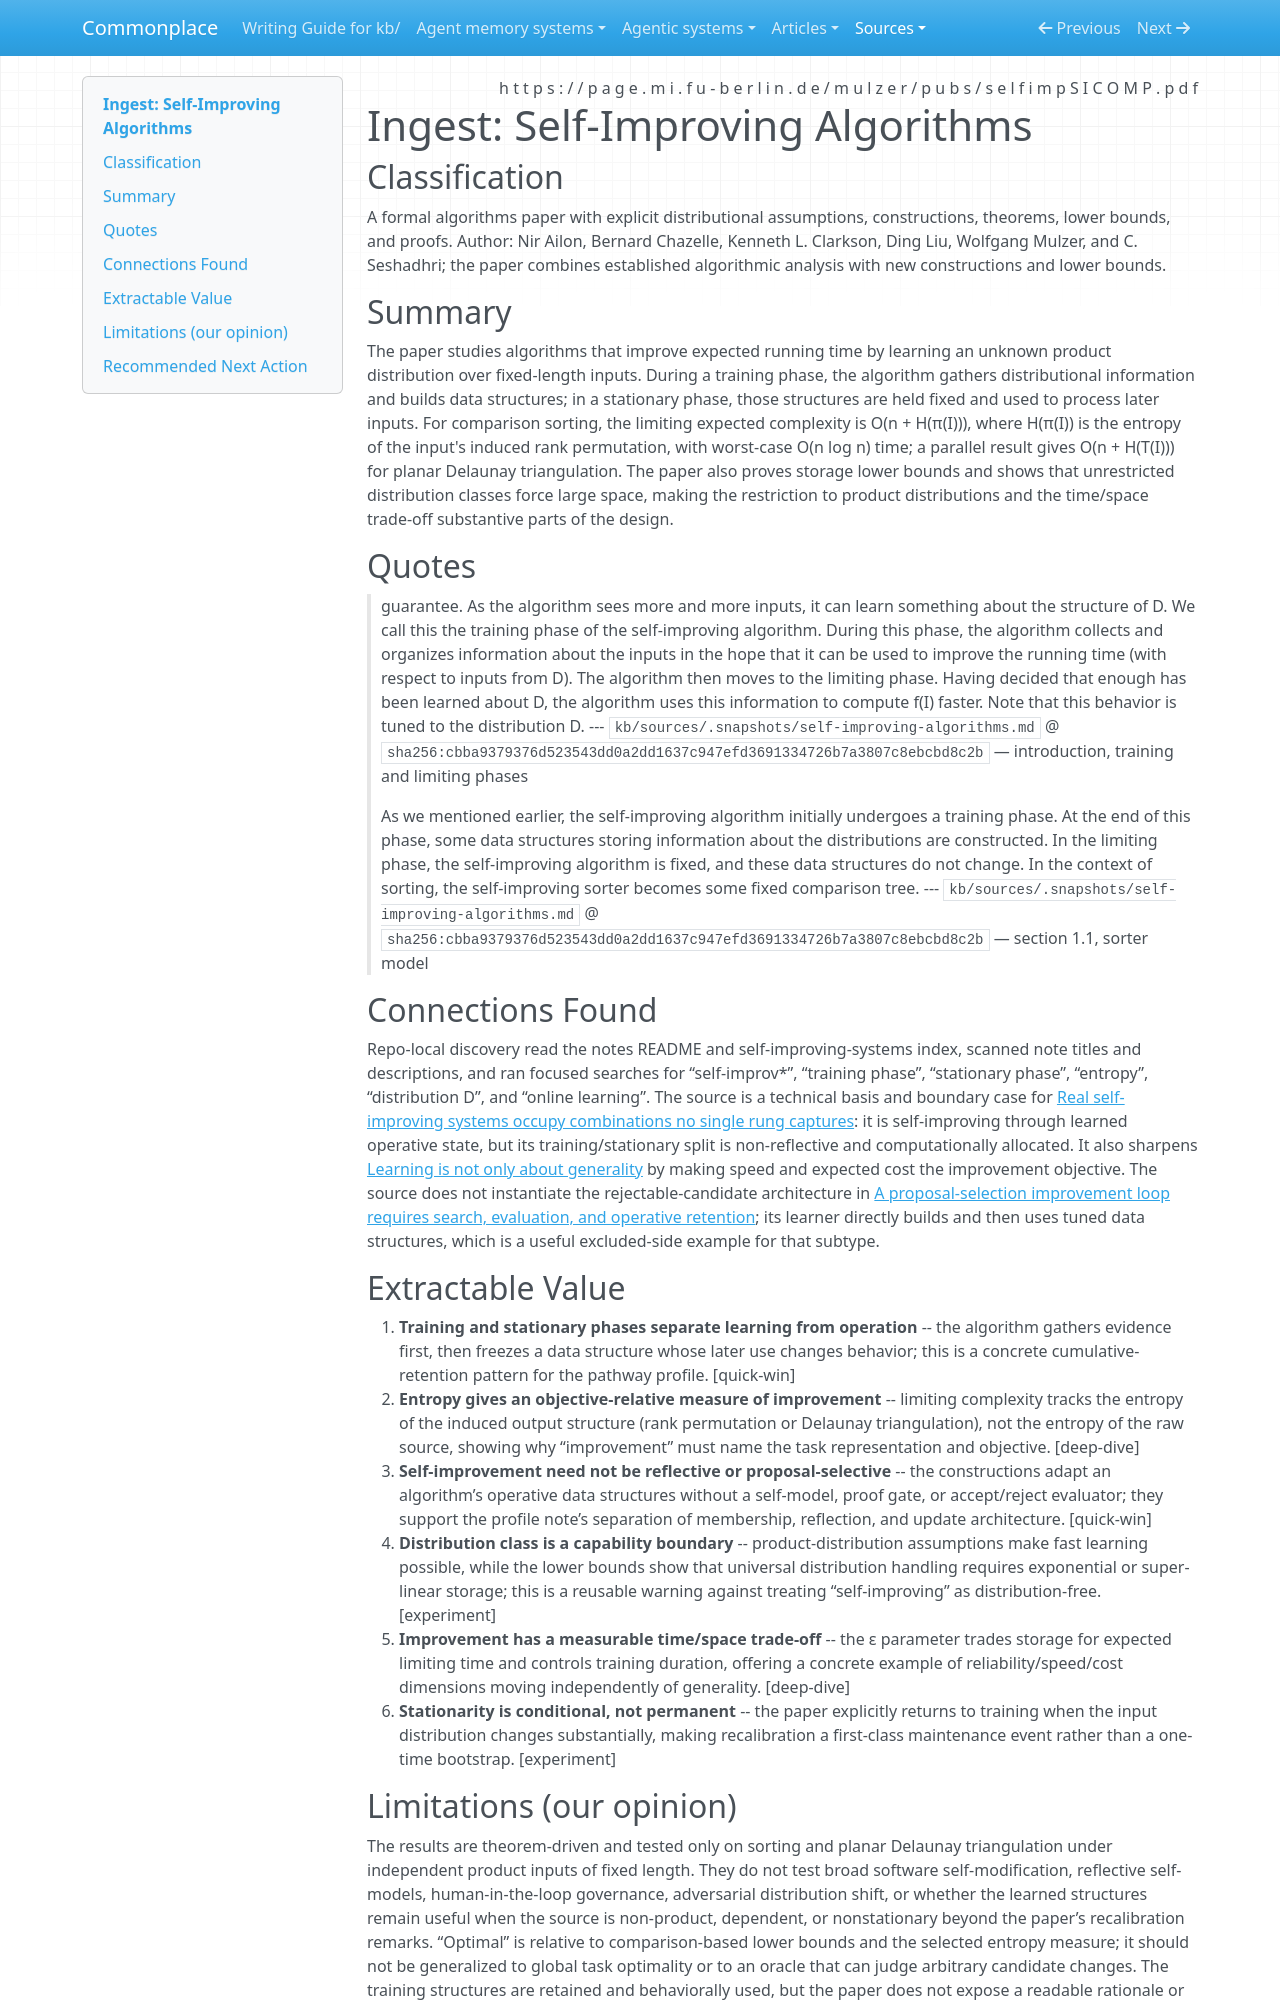

repository: zby/commonplace · page: sources/self-improving-algorithms.ingest/index.html · generator: mkdocs

---
description: "Ailon et al. learn a product input distribution, then retain data structures that reach entropy-optimal limiting performance"
source: https://page.mi.fu-berlin.de/mulzer/pubs/selfimpSICOMP.pdf
captured: "2026-07-21"
capture: pdf-read
genre: scientific-paper
snapshot_sha256: cbba9379376d523543dd0a2dd1637c947efd3691334726b7a3807c8ebcbd8c2b
ingested: "2026-07-21"
type: types/ingest-report.md
domains: [self-improvement, online-learning, algorithms, entropy]
---

# Ingest: Self-Improving Algorithms

## Classification

A formal algorithms paper with explicit distributional assumptions, constructions, theorems, lower bounds, and proofs.
Author: Nir Ailon, Bernard Chazelle, Kenneth L. Clarkson, Ding Liu, Wolfgang Mulzer, and C. Seshadhri; the paper combines established algorithmic analysis with new constructions and lower bounds.

## Summary

The paper studies algorithms that improve expected running time by learning an unknown product distribution over fixed-length inputs. During a training phase, the algorithm gathers distributional information and builds data structures; in a stationary phase, those structures are held fixed and used to process later inputs. For comparison sorting, the limiting expected complexity is O(n + H(π(I))), where H(π(I)) is the entropy of the input's induced rank permutation, with worst-case O(n log n) time; a parallel result gives O(n + H(T(I))) for planar Delaunay triangulation. The paper also proves storage lower bounds and shows that unrestricted distribution classes force large space, making the restriction to product distributions and the time/space trade-off substantive parts of the design.

## Quotes

> guarantee. As the algorithm sees more and more inputs, it can learn something about
> the structure of D. We call this the training phase of the self-improving algorithm.
> During this phase, the algorithm collects and organizes information about the inputs
> in the hope that it can be used to improve the running time (with respect to inputs
> from D). The algorithm then moves to the limiting phase. Having decided that
> enough has been learned about D, the algorithm uses this information to compute
> f(I) faster. Note that this behavior is tuned to the distribution D.
> --- `kb/sources/.snapshots/self-improving-algorithms.md` @ `sha256:cbba9379376d523543dd0a2dd1637c947efd3691334726b7a3807c8ebcbd8c2b` — introduction, training and limiting phases

> As we mentioned earlier, the self-improving algorithm initially undergoes a training phase. At the end of this phase, some data structures storing information about
> the distributions are constructed. In the limiting phase, the self-improving algorithm
> is fixed, and these data structures do not change. In the context of sorting, the
> self-improving sorter becomes some fixed comparison tree.
> --- `kb/sources/.snapshots/self-improving-algorithms.md` @ `sha256:cbba9379376d523543dd0a2dd1637c947efd3691334726b7a3807c8ebcbd8c2b` — section 1.1, sorter model

## Connections Found

Repo-local discovery read the notes README and self-improving-systems index, scanned note titles and descriptions, and ran focused searches for “self-improv*”, “training phase”, “stationary phase”, “entropy”, “distribution D”, and “online learning”. The source is a technical basis and boundary case for [Real self-improving systems occupy combinations no single rung captures](../theory/evidence/real-self-improving-systems-occupy-combinations-no-rung-captures.md): it is self-improving through learned operative state, but its training/stationary split is non-reflective and computationally allocated. It also sharpens [Learning is not only about generality](../theory/learning-is-not-only-about-generality.md) by making speed and expected cost the improvement objective. The source does not instantiate the rejectable-candidate architecture in [A proposal-selection improvement loop requires search, evaluation, and operative retention](../theory/a-proposal-selection-loop-requires-search-evaluation-and-retention.md); its learner directly builds and then uses tuned data structures, which is a useful excluded-side example for that subtype.

## Extractable Value

1. **Training and stationary phases separate learning from operation** -- the algorithm gathers evidence first, then freezes a data structure whose later use changes behavior; this is a concrete cumulative-retention pattern for the pathway profile. [quick-win]
2. **Entropy gives an objective-relative measure of improvement** -- limiting complexity tracks the entropy of the induced output structure (rank permutation or Delaunay triangulation), not the entropy of the raw source, showing why “improvement” must name the task representation and objective. [deep-dive]
3. **Self-improvement need not be reflective or proposal-selective** -- the constructions adapt an algorithm’s operative data structures without a self-model, proof gate, or accept/reject evaluator; they support the profile note’s separation of membership, reflection, and update architecture. [quick-win]
4. **Distribution class is a capability boundary** -- product-distribution assumptions make fast learning possible, while the lower bounds show that universal distribution handling requires exponential or super-linear storage; this is a reusable warning against treating “self-improving” as distribution-free. [experiment]
5. **Improvement has a measurable time/space trade-off** -- the ε parameter trades storage for expected limiting time and controls training duration, offering a concrete example of reliability/speed/cost dimensions moving independently of generality. [deep-dive]
6. **Stationarity is conditional, not permanent** -- the paper explicitly returns to training when the input distribution changes substantially, making recalibration a first-class maintenance event rather than a one-time bootstrap. [experiment]
